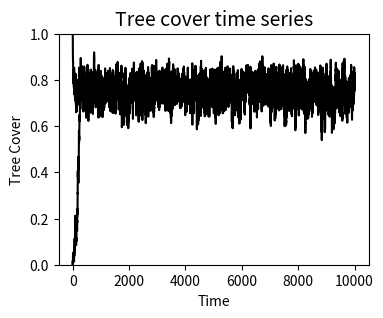
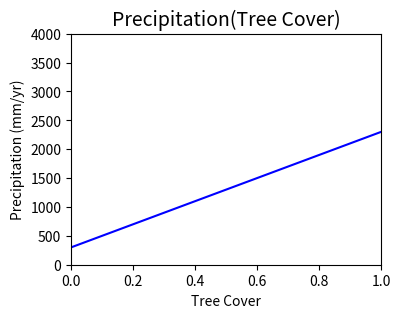
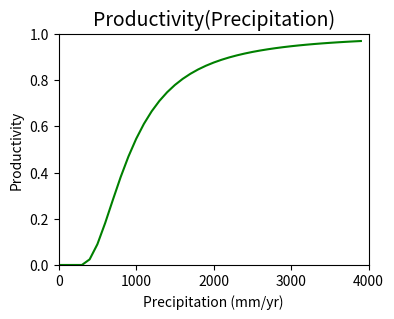
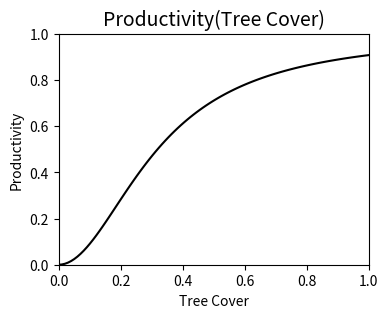
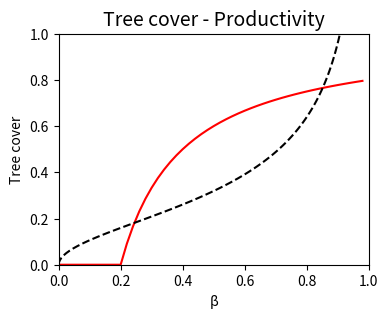
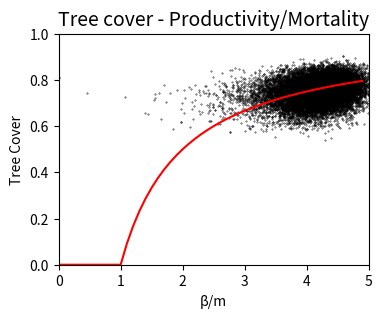
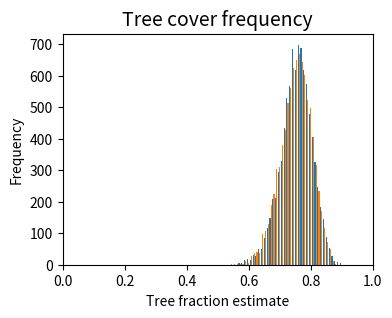

Source code (Python) for these figures, in order: (Note: this script raises an exception after producing the figures.)
# =======================================================================================================================================================
# ## 1. Fixed P0 and k (manually varying P0 and k)
# =======================================================================================================================================================

# - Combined two initializations T0=0 and T0=1
# - Noise level for tree cover: mu=0.05
# - Productivity noise's std=0.05
# - P0 = 300mm/yr; k = 3500
# - Taken only stationary part
# - Should check both: with and without noise (100~300mm/yr) in precipitation in dxdt

import numpy as np
import matplotlib.pyplot as plt

mort = 0.2  # mortality fixed

# Equilibrium =========================================================================
" f(x) = (b-m)x-bx^2 "
" f(x) = 0 => x=0 or x=1-m/b=1-1/bm (bm: b/m) "
" if b>=m, x=0 unstable and x=1-1/bm stable " 
" df/dx=0 => b-m-2bx = 0 "
bm_eq = np.arange(0.000001, 5, 0.1)
x_eq = np.zeros(len(bm_eq))
for i, BM in enumerate(bm_eq):
    if BM < 1:
        x_eq[i] = 0
    elif BM >= 1:
        x_eq[i] = 1 - 1/BM

# Definition ==========================================================================
# parameters for productivity(precipitation) equation:
alpha = 0.000054           # original from Bathiany 2013: 0.0011
c = 138                    # original from Bathiany 2013: 28
gamma = 0.00017*9100

P1 = c*np.exp(gamma/2) # =~300                                       # original: 60.68548303127268
P2 = c*np.exp(gamma/2) + np.exp(gamma)/np.sqrt(0.03*alpha) # =~4000  # original: 878.3903705049846

def productivity(p):       # productivity (beta) in function of precipitation (P) - "sigmoid" equation        
    if p < P1:
        beta = 0
    elif P1 <= p <= P2:
        beta = 1.0 - 1.0/(1+alpha*((p-P1)/np.exp(gamma))**2)
    else:
        beta = 1.0
    return beta

def dxdt(x, p0, k):  # control here with or w/o noise in precipitation
    " f(x) = beta*x*(1-x)-m*x "
    nu = 300                                                 # precipitation noise level 100~300mm/year; 0 for no noise
    precip = p0 + k*x + nu*np.random.normal(0, 1)            # graph: p0 - k => how many solutions for each case; T0=0 and T0=1
    prod = productivity(precip) + np.random.normal(0, 0.05)
    return prod*x*(1-x)-mort*x, prod/mort, precip, productivity(precip)

#======================================================================================
np.random.seed(22)
#======================================================================================
time = np.linspace(0, 1000, num=10000)
P0 = 300
k_slope = 2000
mu = 0.05   # noise level in random generation size for tree cover

# Tree cover generation from T0=0.0 and T0=1.0 ========================================
dTdt = np.zeros((len(time),2))
bm = np.zeros((len(time),2))
P = np.zeros((len(time),2))
b = np.zeros((len(time),2))
T = np.zeros((len(time),2))

T[0] = [0.0, 1.0]   # state initialization

# coeffs in the cubic equation in T equilibrium:
A = 1.0*alpha*(k_slope**2)
B = alpha*k_slope*(2.0*(P0-P1)-(1.0-mort)*k_slope)
C = alpha*(P0-P1)*(1.0*(P0-P1)-2*k_slope*(1.0-mort))
D = mort*np.exp(2*gamma)-alpha*(1.0-mort)*(P0-P1)**2
sol = np.roots([A,B,C,D])
print("A:", A)
print("B:", B)
print("C:", C)
print("D:", D)
print("Roots of Teq cubic equation with k={}:".format(k_slope), sol)

for i in range(2):
    for n, dt in enumerate(np.diff(time), 0):
        dTdt[n,i], bm[n,i], P[n,i], b[n,i] = dxdt(T[n,i], P0, k_slope)
        T[n+1,i] = T[n,i] + dTdt[n,i]*dt + mu*np.random.normal(0, np.sqrt(dt))

# Graph ===============================================================================    
# Time series
plt.figure(figsize=(4,3))
plt.plot(T, color='black')
plt.ylim(0,1)
plt.title('Tree cover time series', fontsize=14)
plt.xlabel('Time')
plt.ylabel('Tree Cover') 
plt.show()

# Precipitation (Tree cover)
plt.figure(figsize=(4,3))
plt.plot(np.linspace(0,1,11), P0+k_slope*np.linspace(0,1,11), color='blue')
plt.xlim(0,1)
plt.ylim(0,4000)
plt.title('Precipitation(Tree Cover)', fontsize=14)
plt.xlabel('Tree Cover')
plt.ylabel('Precipitation (mm/yr)')
plt.show()

# Productivity (Precipitation)
PrecGraph = np.arange(0,4000,100)
ProdGraph = np.zeros(len(PrecGraph))
for i, pc in enumerate(PrecGraph):
    ProdGraph[i] = productivity(pc)
plt.figure(figsize=(4,3))
plt.plot(PrecGraph, ProdGraph, color='green')
plt.xlim(0,4000)
plt.ylim(0,1)
plt.title('Productivity(Precipitation)', fontsize=14)
plt.xlabel('Precipitation (mm/yr)')
plt.ylabel('Productivity') 
plt.show()

# Productivity (Tree Cover)
TreeGraph = np.linspace(0,1,100)
ProdGraph2 = np.zeros(len(TreeGraph))
for i, tc in enumerate(TreeGraph):
    ProdGraph2[i] = productivity(P0+k_slope*tc)
plt.figure(figsize=(4,3))
plt.plot(TreeGraph, ProdGraph2, color='black')
plt.xlim(0,1)
plt.ylim(0,1)
plt.title('Productivity(Tree Cover)', fontsize=14)
plt.xlabel('Tree Cover')
plt.ylabel('Productivity') 
plt.show()

# Tree cover - Productivity
plt.figure(figsize=(4,3))
plt.plot(bm_eq*mort, x_eq, color='red')
plt.plot(ProdGraph2, TreeGraph, color='black', linestyle='dashed')
plt.xlim(0,1)
plt.ylim(0,1)
plt.title('Tree cover - Productivity', fontsize=14)
plt.xlabel('\u03B2')
plt.ylabel('Tree cover') 
plt.show()

# Tree cover - Productivity/Mortality
plt.figure(figsize=(4,3))
plt.plot(bm_eq, x_eq, color='red')
plt.scatter(bm[1000:,], T[1000:,], s=0.1, color='black')
plt.xlim(0,5)
plt.ylim(0,1)
plt.title('Tree cover - Productivity/Mortality', fontsize=14)
plt.xlabel('\u03B2/m')
plt.ylabel('Tree Cover') 
plt.show()

# Tree fraction histogram
plt.figure(figsize=(4,3))
plt.hist(T[1000:,], bins=40)
plt.xlim(0,1)
#plt.ylim(0,100)
plt.title('Tree cover frequency', fontsize=14)
plt.xlabel('Tree fraction estimate')
plt.ylabel('Frequency')
plt.show()


# =======================================================================================================================================================
# ## 2. Multiple P0 and k 
# =======================================================================================================================================================

import numpy as np
import matplotlib.pyplot as plt

mort = 0.2  # mortality fixed

# Equilibrium =========================================================================
" f(x) = (b-m)x-bx^2 "
" f(x) = 0 => x=0 or x=1-m/b=1-1/bm (bm: b/m) "
" if b>=m, x=0 unstable and x=1-1/bm stable " 
" df/dx=0 => b-m-2bx = 0 "
bm_eq = np.arange(0.000001, 5, 0.1)
x_eq = np.zeros(len(bm_eq))
for i, BM in enumerate(bm_eq):
    if BM < 1:
        x_eq[i] = 0
    elif BM >= 1:
        x_eq[i] = 1 - 1/BM

# Definition =========================================================================
# parameters for productivity(precipitation) equation:
alpha = 0.000054           # original from Bathiany 2013: 0.0011
c = 138                    # original from Bathiany 2013: 28
gamma = 0.00017*9100

P1 = c*np.exp(gamma/2) # =~300                                       # original: 60.68548303127268
P2 = c*np.exp(gamma/2) + np.exp(gamma)/np.sqrt(0.03*alpha) # =~4000  # original: 878.3903705049846

def productivity(p):  # productivity (beta) in function of precipitation (P) - "sigmoid" equation        
    if p < P1:
        beta = 0
    elif P1 <= p <= P2:
        beta = 1.0 - 1.0/(1+alpha*((p-P1)/np.exp(gamma))**2)
    else:
        beta = 1.0
    return beta

def dxdt(x, p0, k):
    " f(x) = beta*x*(1-x)-m*x "
    precip = p0 + k*x                
    prod = productivity(precip) + np.random.normal(0, 0.05)
    return prod*x*(1-x)-mort*x, prod/mort, precip, productivity(precip)

#======================================================================================
np.random.seed(22)
#======================================================================================
time = np.linspace(0, 100, num=1000)
k_range = np.arange(0, 4000, 100)
P0_range = np.arange(0, 2000, 100)
mu = 0.05   # noise level in random generation size for tree cover
nu = 0   # w/o noise in P0 and k

# Tree cover generation from T0=0.0 ===================================================
dTdt_y = np.zeros((len(time), len(k_range), len(P0_range)))
bm_y = np.zeros((len(time), len(k_range), len(P0_range)))
P_y = np.zeros((len(time), len(k_range), len(P0_range)))
b_y = np.zeros((len(time), len(k_range), len(P0_range)))
T_y = np.zeros((len(time), len(k_range), len(P0_range)))

P0_y = np.zeros((len(time), len(k_range), len(P0_range)))
k_y = np.zeros((len(time), len(k_range), len(P0_range)))

T0_y = np.full((len(k_range), len(P0_range)), 0.0)   #Tree Cover initialization

T_y[0] = T0_y   # state initialization
for j, P0 in enumerate(P0_range):
    for i, k_slope in enumerate(k_range):
        # coeffs in the cubic equation in T equilibrium:
        A_y = 1.0*alpha*(k_slope**2)
        B_y = alpha*k_slope*(2.0*(P0-P1)-(1.0-mort)*k_slope)
        C_y = alpha*(P0-P1)*(1.0*(P0-P1)-2*k_slope*(1.0-mort))
        D_y = mort*np.exp(2*gamma*delta)-alpha*(1.0-mort)*(P0-P1)**2
        #sol_y = np.roots([A_y,B_y,C_y,D_y])
        for n, dt in enumerate(np.diff(time), 0):
            P0_y[n+1,i,j] = P0 + nu*np.random.normal(0, np.sqrt(time[-1]/time.size))
            k_y[n+1,i,j] = k_slope + nu*np.random.normal(0, np.sqrt(time[-1]/time.size))
            dTdt_y[n,i,j], bm_y[n,i,j], P_y[n,i,j], b_y[n,i,j] = dxdt(T_y[n,i,j], P0, k_slope)
            T_y[n+1,i,j] = T_y[n,i,j] + dTdt_y[n,i,j]*dt + mu*np.random.normal(0, np.sqrt(dt))
            if T_y[n+1,i,j]>1:
                T_y[n+1,i,j]=1
            elif T_y[n+1,i,j]<0:
                T_y[n+1,i,j]=0
                
# Tree cover generation from T0=1.0 ===================================================
dTdt_z = np.zeros((len(time), len(k_range), len(P0_range)))
bm_z = np.zeros((len(time), len(k_range), len(P0_range)))
P_z = np.zeros((len(time), len(k_range), len(P0_range)))
b_z = np.zeros((len(time), len(k_range), len(P0_range)))
T_z = np.zeros((len(time), len(k_range), len(P0_range)))

P0_z = np.zeros((len(time), len(k_range), len(P0_range)))
k_z = np.zeros((len(time), len(k_range), len(P0_range)))

T0_z = np.full((len(k_range), len(P0_range)), 1.0)   #Tree Cover initialization

T_z[0] = T0_z   # state initialization
for j, P0 in enumerate(P0_range):
    for i, k_slope in enumerate(k_range):
        # coeffs in the cubic equation in T equilibrium:
        A_z = 1.0*alpha*(k_slope**2)
        B_z = alpha*k_slope*(2.0*(P0-P1)-(1.0-mort)*k_slope)
        C_z = alpha*(P0-P1)*(1.0*(P0-P1)-2*k_slope*(1.0-mort))
        D_z = mort*np.exp(2*gamma*delta)-alpha*(1.0-mort)*(P0-P1)**2
        #sol_z = np.roots([A_z,B_z,C_z,D_z])
        for n, dt in enumerate(np.diff(time), 0):
            P0_z[n+1,i,j] = P0 + nu*np.random.normal(0, np.sqrt(time[-1]/time.size))
            k_z[n+1,i,j] = k_slope + nu*np.random.normal(0, np.sqrt(time[-1]/time.size))
            dTdt_z[n,i,j], bm_z[n,i,j], P_z[n,i,j], b_z[n,i,j] = dxdt(T_z[n,i,j], P0, k_slope)
            T_z[n+1,i,j] = T_z[n,i,j] + dTdt_z[n,i,j]*dt + mu*np.random.normal(0, np.sqrt(dt))
            if T_z[n+1,i,j]>1:
                T_z[n+1,i,j]=1
            elif T_z[n+1,i,j]<0:
                T_z[n+1,i,j]=0
                
# Graph ==============================================================================
plt.figure(figsize=(4,3))
plt.plot(T_y[:,5], color='black')
plt.plot(T_z[:,5], color='black')
plt.ylim(0,1)
plt.show()

plt.figure(figsize=(4,3))
plt.scatter(k_y[250:], T_y[250:], c=P0_y[250:], s=1)
plt.scatter(k_z[250:], T_z[250:], c=P0_z[250:], s=1)
plt.colorbar()
plt.ylim(0,1)
plt.xlabel('k', fontweight='bold')
plt.ylabel('Tree cover', fontweight='bold')
plt.title('Tree cover with colorbar of P0(mm/yr)')
plt.show()

plt.figure(figsize=(4,3))
plt.scatter(P0_y[250:], T_y[250:], c=k_y[250:], s=1) 
plt.scatter(P0_z[250:], T_z[250:], c=k_z[250:], s=1) 
plt.colorbar()
plt.ylim(0,1)
plt.xlabel('P0 (mm/yr)', fontweight='bold')
plt.ylabel('Tree cover', fontweight='bold')
plt.title('Tree cover with colorbar of k')
plt.show()

plt.figure(figsize=(4,3))
plt.scatter(P0_y[250:], k_y[250:], c=T_y[250:], s=1)
plt.scatter(P0_z[250:], k_z[250:], c=T_z[250:], s=1) 
plt.colorbar()
plt.xlabel('P0 (mm/yr)', fontweight='bold')
plt.ylabel('k', fontweight='bold')
plt.title('Tree cover')
plt.show()

# Tree Cover in function of beta/m
plt.figure(figsize=(4,3))
plt.scatter(bm_y[250:], T_y[250:], s=0.1, color='black')
plt.scatter(bm_z[250:], T_z[250:], s=0.1, color='black')  
plt.xlim(0,5)
plt.ylim(0,1)
plt.xlabel('\u03B2/m', fontweight='bold')
plt.ylabel('Tree Cover', fontweight='bold')
plt.title('Tree cover')
plt.show()

